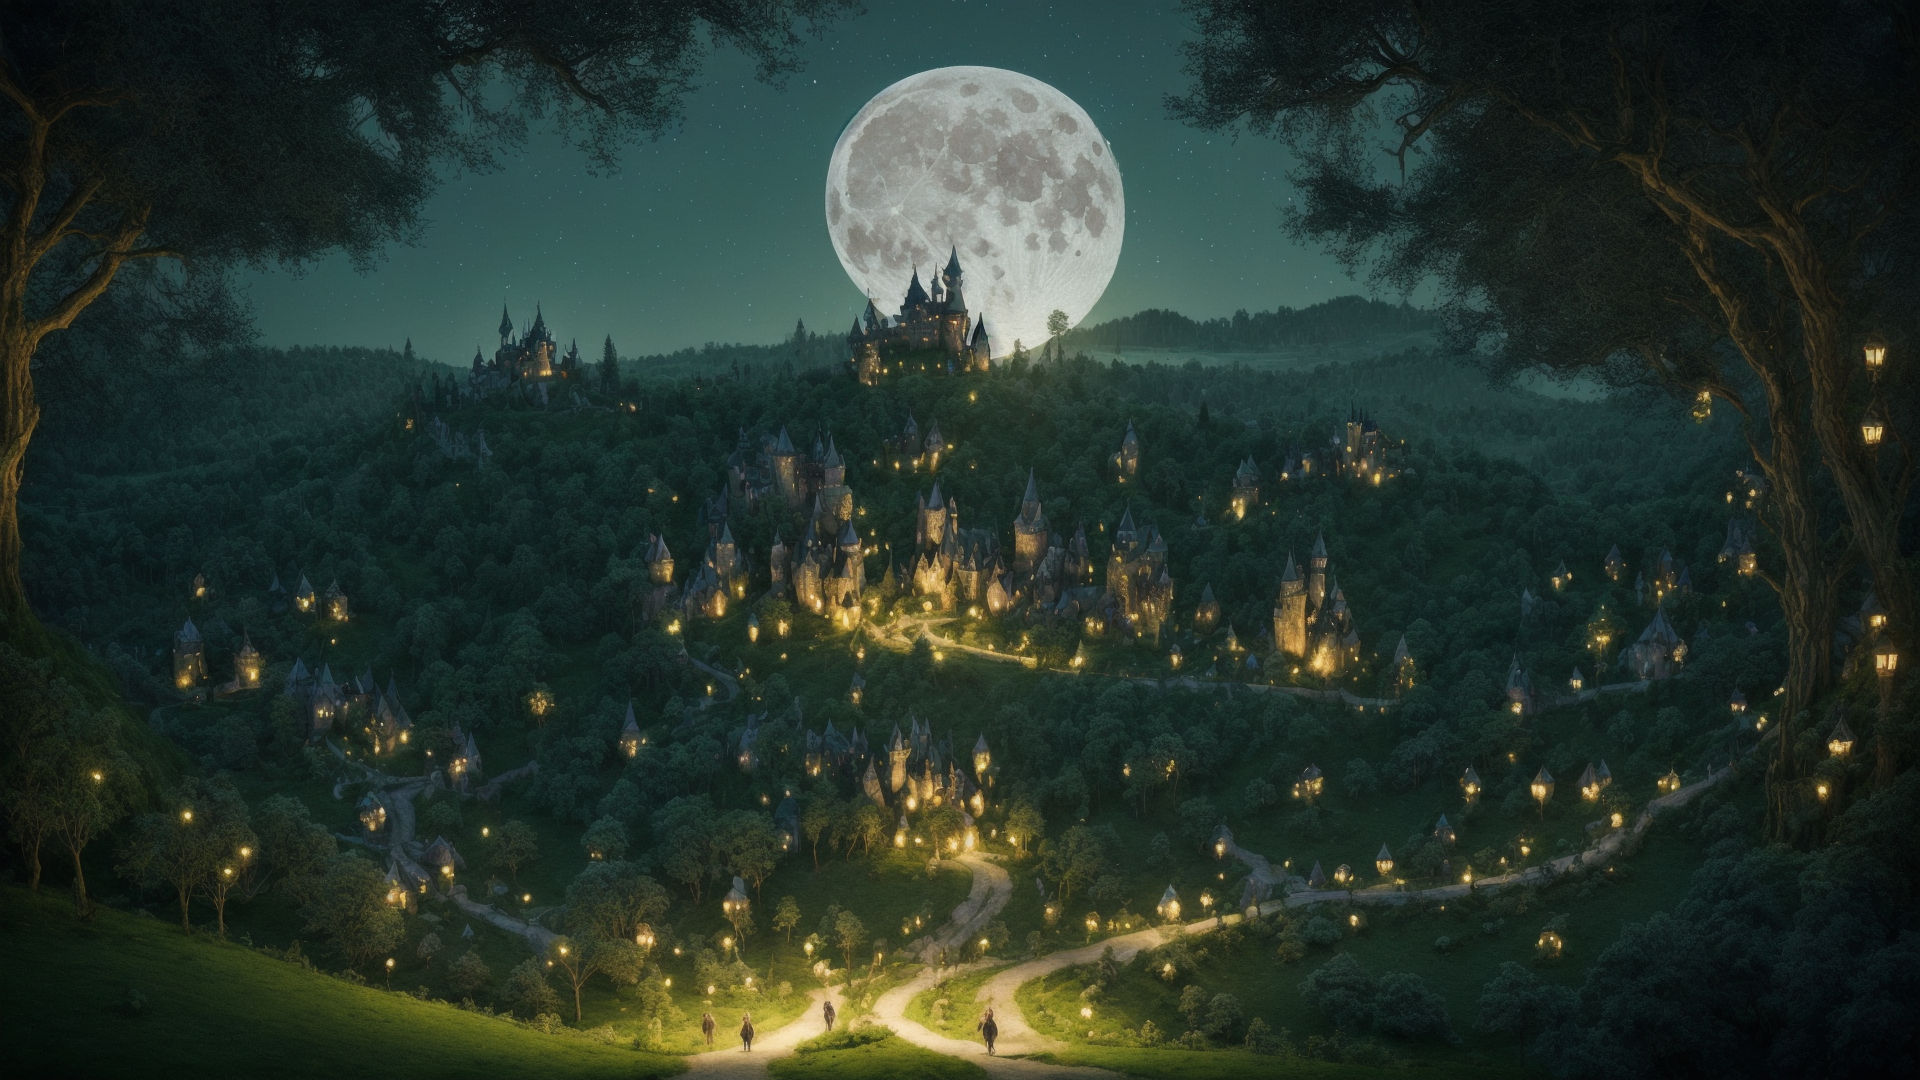
Generation parameters embedded in this image by AUTOMATIC1111 Stable Diffusion web UI or a fork of it (Forge, ...) (PNG 'parameters' text chunk):
fairytale forest with hills, tim burton castle in distance, night time, villages, moon, fairies, twisty trees, vines, cinematic lighting, many peasants walking on winding  path, 4k, vivid
Steps: 30, Sampler: DPM++ 2M Karras, CFG scale: 7, Seed: 4272197078, Size: 640x360, Model hash: 00445494c8, Model: Realistic_Vision_V5.1, Denoising strength: 0.7, Hires upscale: 3, Hires upscaler: Latent, Version: v1.6.0-2-g4afaaf8a